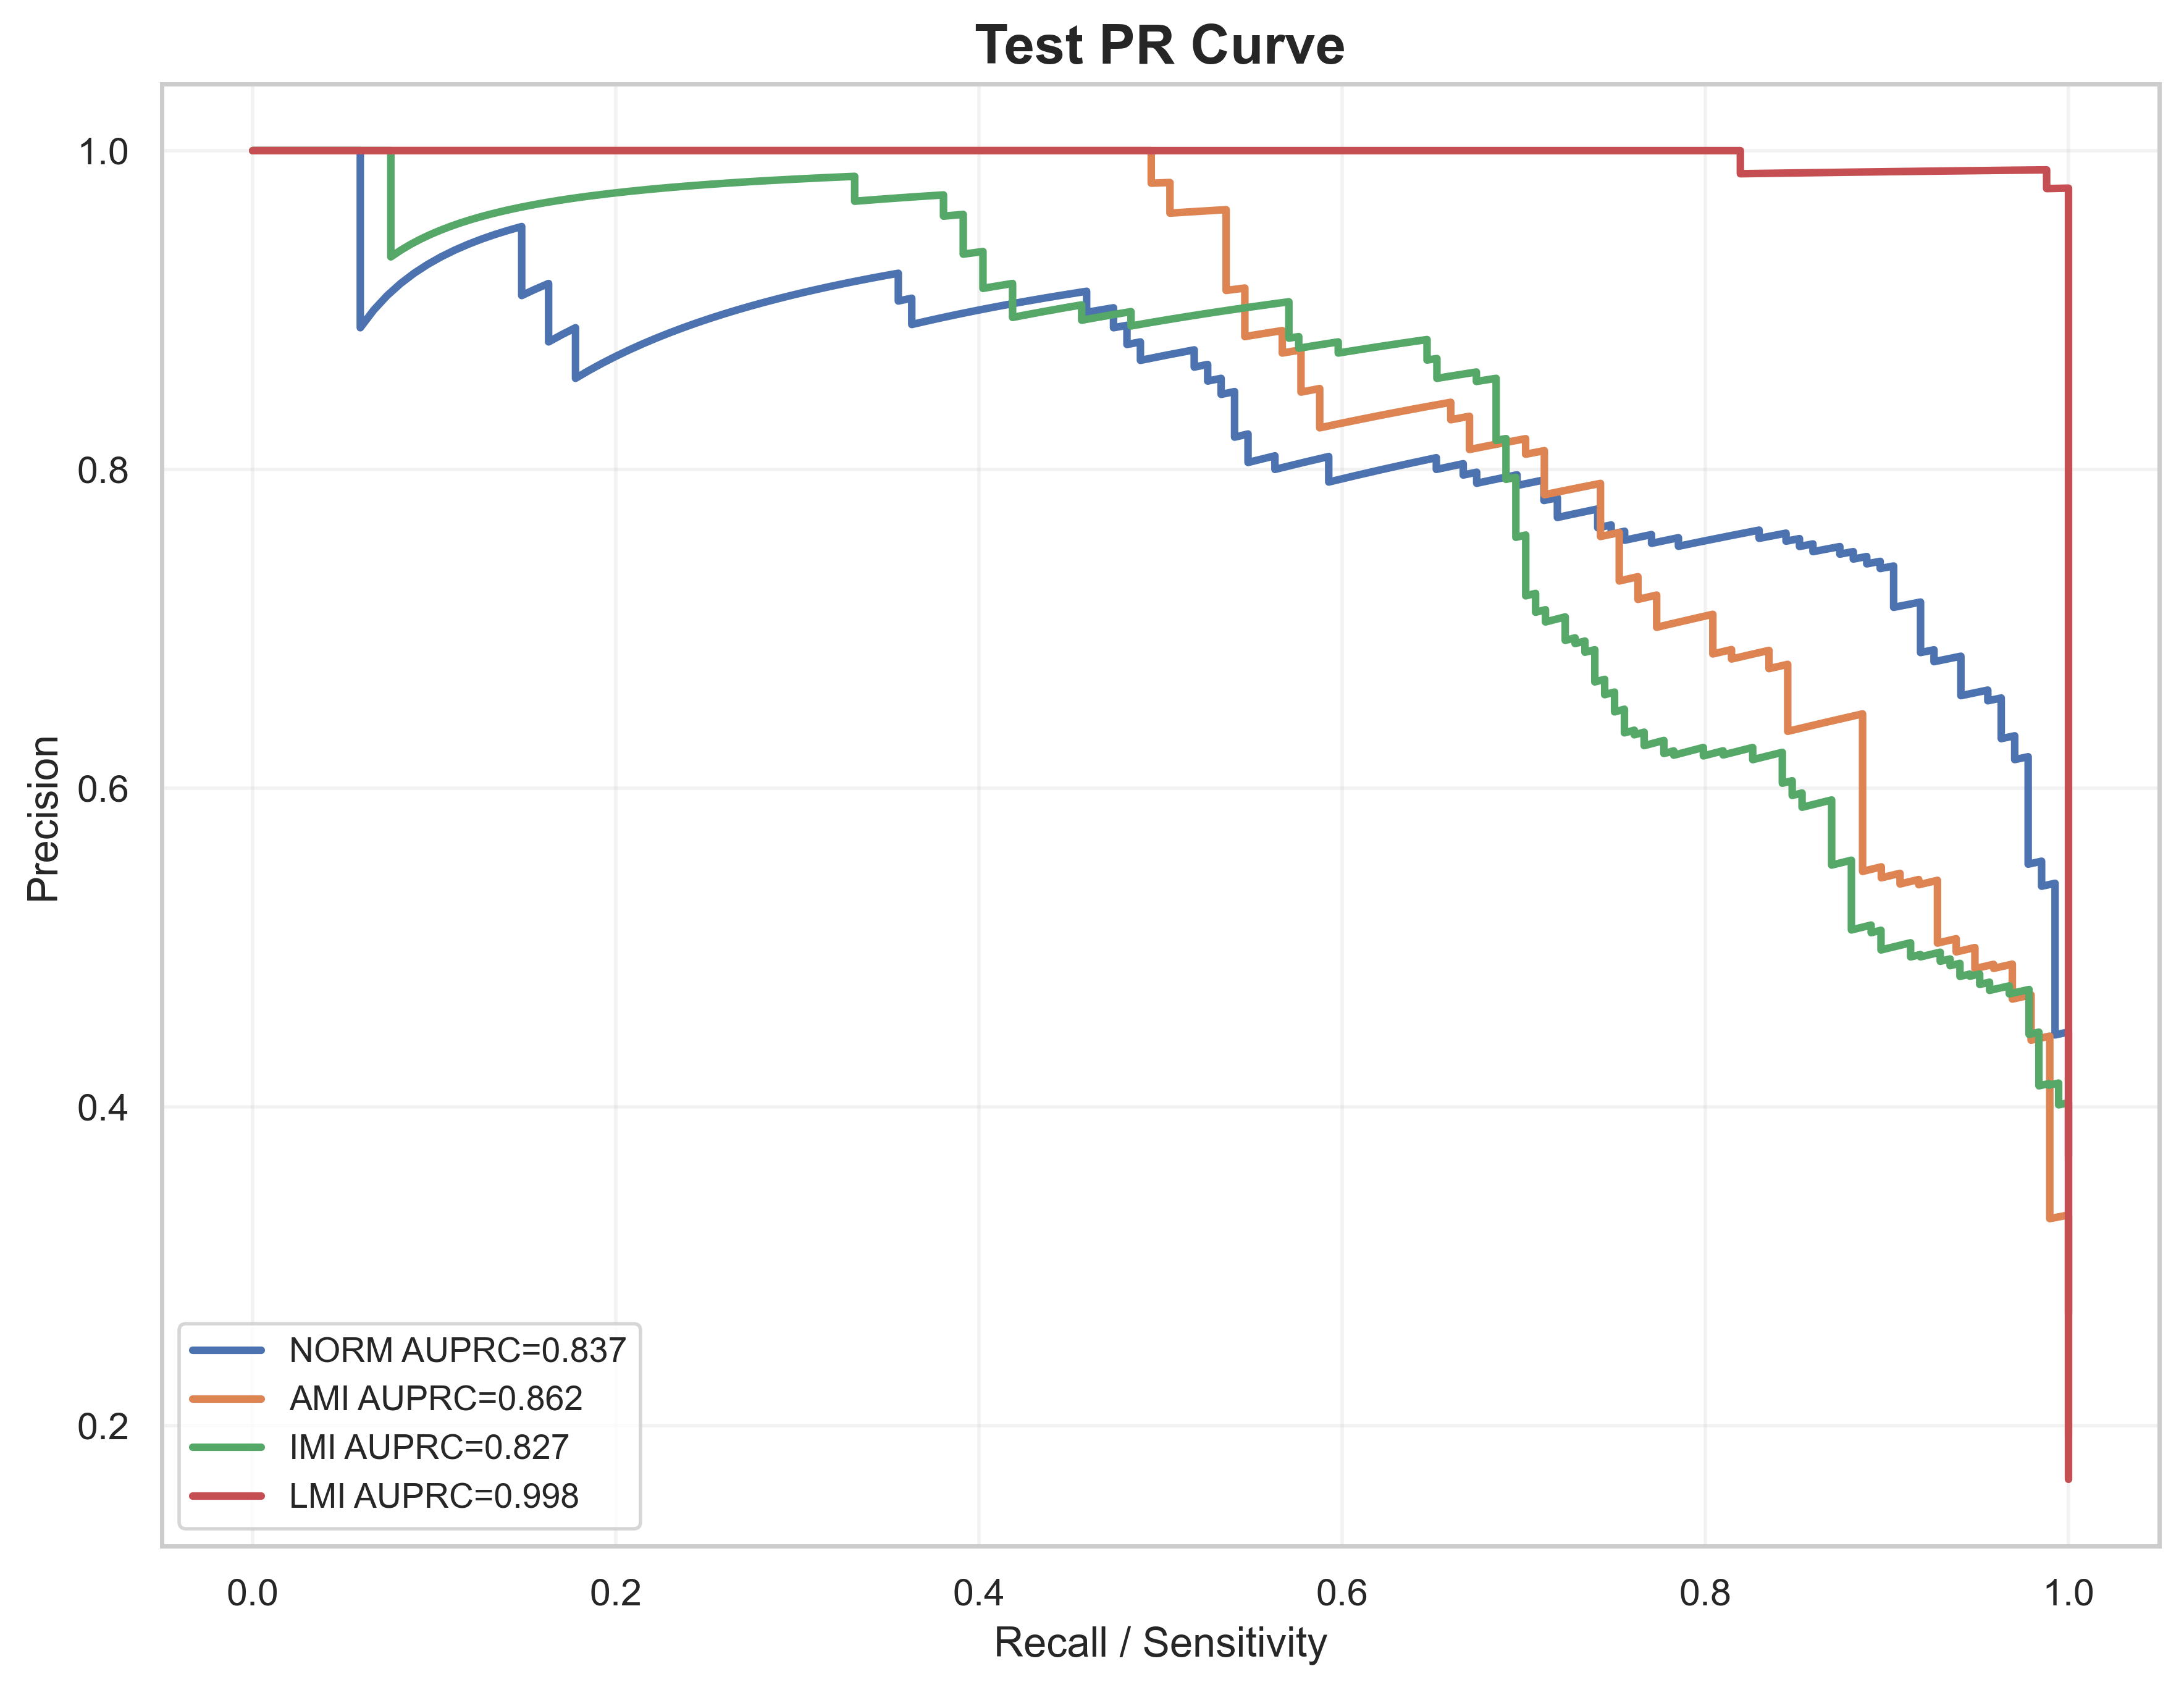

The table this chart was drawn from, first rows:
label, recall, precision, auprc
NORM, 1.0, 0.2705, 0.8372
NORM, 1.0, 0.2711, 0.8372
NORM, 1.0, 0.2716, 0.8372
NORM, 1.0, 0.2722, 0.8372
NORM, 1.0, 0.2727, 0.8372
NORM, 1.0, 0.2733, 0.8372
NORM, 1.0, 0.2738, 0.8372
NORM, 1.0, 0.2744, 0.8372
NORM, 1.0, 0.2749, 0.8372
NORM, 1.0, 0.2755, 0.8372
NORM, 1.0, 0.2761, 0.8372
NORM, 1.0, 0.2766, 0.8372
NORM, 1.0, 0.2772, 0.8372
NORM, 1.0, 0.2778, 0.8372
NORM, 1.0, 0.2784, 0.8372
NORM, 1.0, 0.2789, 0.8372
NORM, 1.0, 0.2795, 0.8372
NORM, 1.0, 0.2801, 0.8372
NORM, 1.0, 0.2807, 0.8372
NORM, 1.0, 0.2812, 0.8372
NORM, 1.0, 0.2818, 0.8372
NORM, 1.0, 0.2824, 0.8372
NORM, 1.0, 0.283, 0.8372
NORM, 1.0, 0.2836, 0.8372
NORM, 1.0, 0.2842, 0.8372
NORM, 1.0, 0.2848, 0.8372
NORM, 1.0, 0.2854, 0.8372
NORM, 1.0, 0.286, 0.8372
NORM, 1.0, 0.2866, 0.8372
NORM, 1.0, 0.2872, 0.8372
NORM, 1.0, 0.2878, 0.8372
NORM, 1.0, 0.2885, 0.8372
NORM, 1.0, 0.2891, 0.8372
NORM, 1.0, 0.2897, 0.8372
NORM, 1.0, 0.2903, 0.8372
NORM, 1.0, 0.2909, 0.8372
NORM, 1.0, 0.2916, 0.8372
NORM, 1.0, 0.2922, 0.8372
NORM, 1.0, 0.2928, 0.8372
NORM, 1.0, 0.2935, 0.8372
NORM, 1.0, 0.2941, 0.8372
NORM, 1.0, 0.2948, 0.8372
NORM, 1.0, 0.2954, 0.8372
NORM, 1.0, 0.2961, 0.8372
NORM, 1.0, 0.2967, 0.8372
NORM, 1.0, 0.2974, 0.8372
NORM, 1.0, 0.298, 0.8372
NORM, 1.0, 0.2987, 0.8372
NORM, 1.0, 0.2993, 0.8372
NORM, 1.0, 0.3, 0.8372
NORM, 1.0, 0.3007, 0.8372
NORM, 1.0, 0.3013, 0.8372
NORM, 1.0, 0.302, 0.8372
NORM, 1.0, 0.3027, 0.8372
NORM, 1.0, 0.3034, 0.8372
NORM, 1.0, 0.3041, 0.8372
NORM, 1.0, 0.3047, 0.8372
NORM, 1.0, 0.3054, 0.8372
NORM, 1.0, 0.3061, 0.8372
NORM, 1.0, 0.3068, 0.8372
... 1,940 more rows
